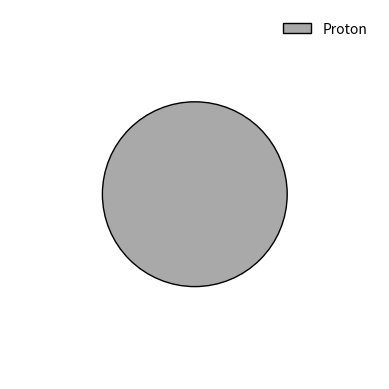
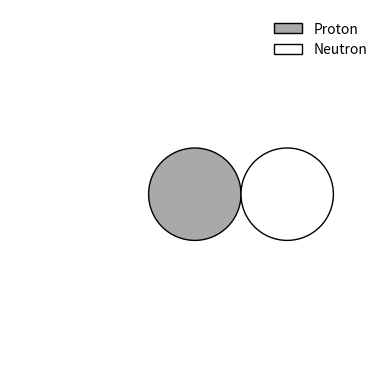
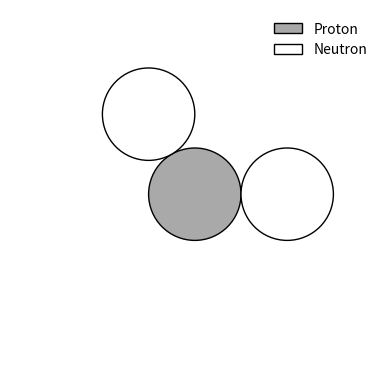
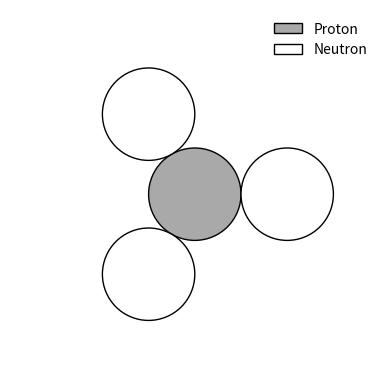
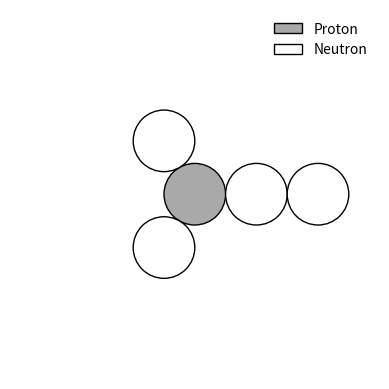
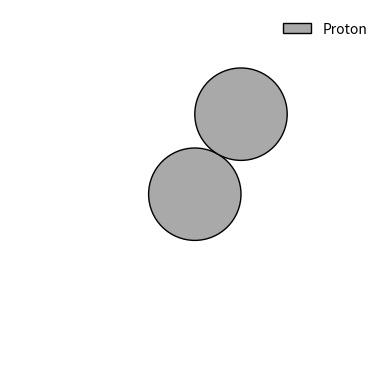
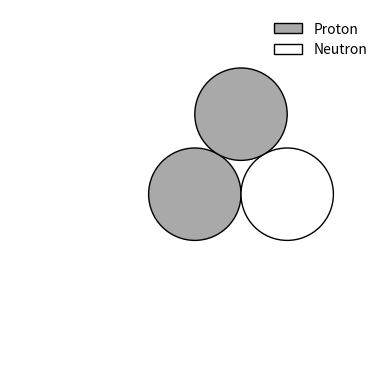
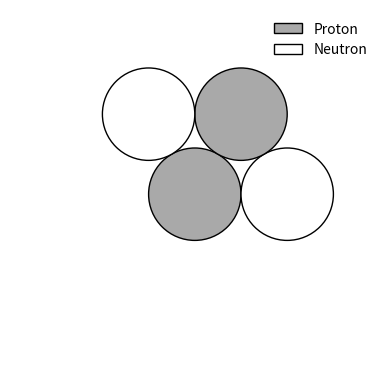
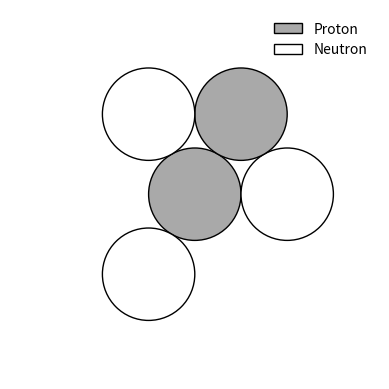
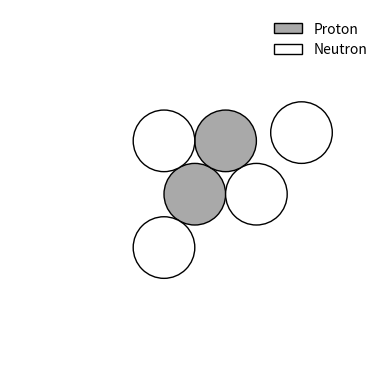
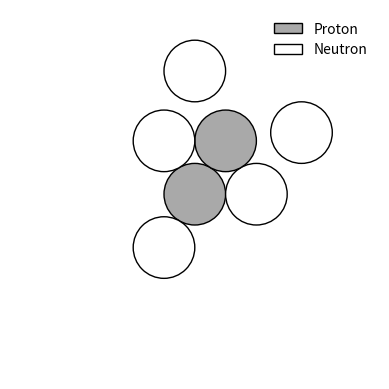
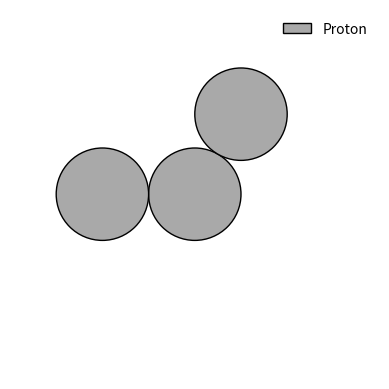
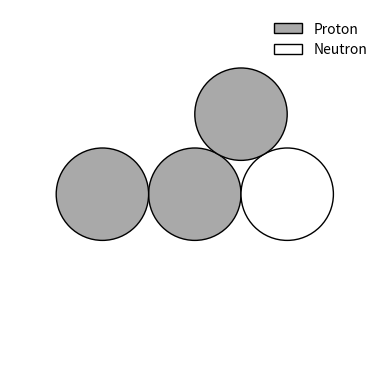
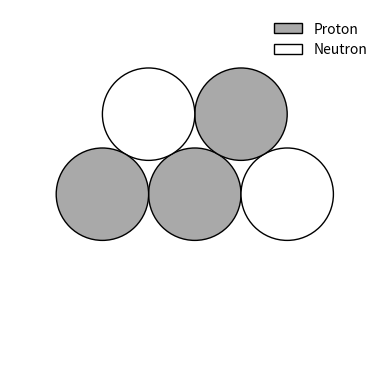
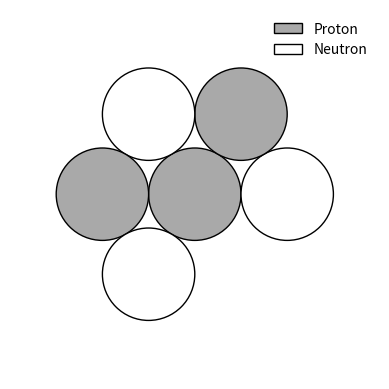
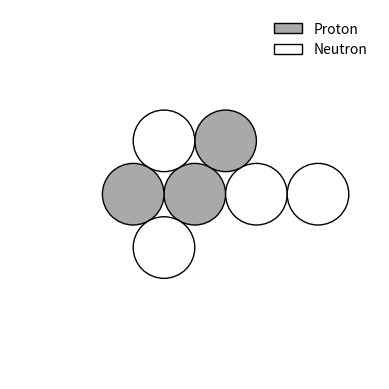

Generate these figures, in order, with matplotlib:
import matplotlib.pyplot as plt
import numpy as np
import hashlib
import os
import logging



def create_nucleus_with_legend(protons, neutrons):
    # Define the size of the figure and the circles
    fig, ax = plt.subplots()
    circle_radius = 0.1  # Circle radius
    
    # Function to place a circle and add it to the plot
    def place_circle(x, y, is_proton, label=None):
        color = 'darkgrey' if is_proton else 'white'
        circle = plt.Circle((x, y), circle_radius, color=color, ec='black', label=label)
        ax.add_patch(circle)
    
    # Initialize counters for placed protons and neutrons
    placed_protons = 0
    placed_neutrons = 0
    
    # Function to create a ring of circles
    def create_ring(center_x, center_y, ring_radius, num_particles, start_with_proton):
        nonlocal placed_protons, placed_neutrons  # Access the outer scope variables
        # Calculate angle step for placing particles in the ring
        angle_step = 2 * np.pi / num_particles
        for i in range(num_particles):
            angle = i * angle_step
            x = center_x + ring_radius * np.cos(angle)
            y = center_y + ring_radius * np.sin(angle)
            
            # Determine if the current particle is a proton or neutron
            if start_with_proton and placed_protons < protons:
                label = 'Proton' if placed_protons == 0 else None  # Label only the first proton
                place_circle(x, y, True, label)
                placed_protons += 1
            elif not start_with_proton and placed_neutrons < neutrons:
                label = 'Neutron' if placed_neutrons == 0 else None  # Label only the first neutron
                place_circle(x, y, False, label)
                placed_neutrons += 1
            
            # Alternate between placing a proton and neutron
            start_with_proton = not start_with_proton
        
        return placed_protons, placed_neutrons

    # Place the first ring with one particle, which will be the center particle
    if protons > 0:
        place_circle(0, 0, True, label='Proton')
        placed_protons += 1
    elif neutrons > 0:
        place_circle(0, 0, False, label='Neutron')  # Place the first neutron at the center if no protons
        placed_neutrons += 1

    # Determine the number of particles in the second ring and place them
    ring_number = 1
    num_particles = 6  # Start with 6 particles for the second ring
    ring_radius = 2 * circle_radius
    while placed_protons < protons or placed_neutrons < neutrons:
        placed_protons, placed_neutrons = create_ring(0, 0, ring_radius, num_particles, placed_protons % 2 == 0)
        ring_radius += 2 * circle_radius  # Increase the ring radius for each new ring
        num_particles += 6  # Increase the number of particles for each new ring

    # Set the axis limits and aspect ratio
    ax.set_xlim(-ring_radius, ring_radius)
    ax.set_ylim(-ring_radius, ring_radius)
    ax.set_aspect('equal')
    plt.axis('off')

    # Add a legend to the plot
    handles, labels = ax.get_legend_handles_labels()
    ax.legend(handles=handles, labels=labels, loc='upper right', frameon=False)

    # Hash the filename
    hash_name = hashlib.sha256(f'{protons}_{neutrons}'.encode()).hexdigest()

    output_dir = 'png'
    if not os.path.exists(output_dir):
        os.makedirs(output_dir)  # Create the directory if it does not exist
    
    output_path = f'{output_dir}/{hash_name}.png'
    
    if not os.path.exists(output_path):  # Check if the file exists
        try:
            plt.savefig(output_path, dpi=300, bbox_inches='tight', pad_inches=0)
            print(f"Image saved: {output_path}")
        except Exception as e:  # Catch any exception during save
            logging.error(f"Error saving image {output_path}: {e}")
            # Handle the error, e.g., by continuing to the next image or re-raising the exception
        finally:
            plt.close()  # Ensure the figure is closed in any case
    else:
        global counter
        counter += 1

    return output_path

counter = 0
for n_p in range(1,13):
    for n_n in range(n_p-3,n_p+3+1):
        nn_screened = max(0,n_n)
        create_nucleus_with_legend(n_p,nn_screened)
print(counter,'files not overwritten')
